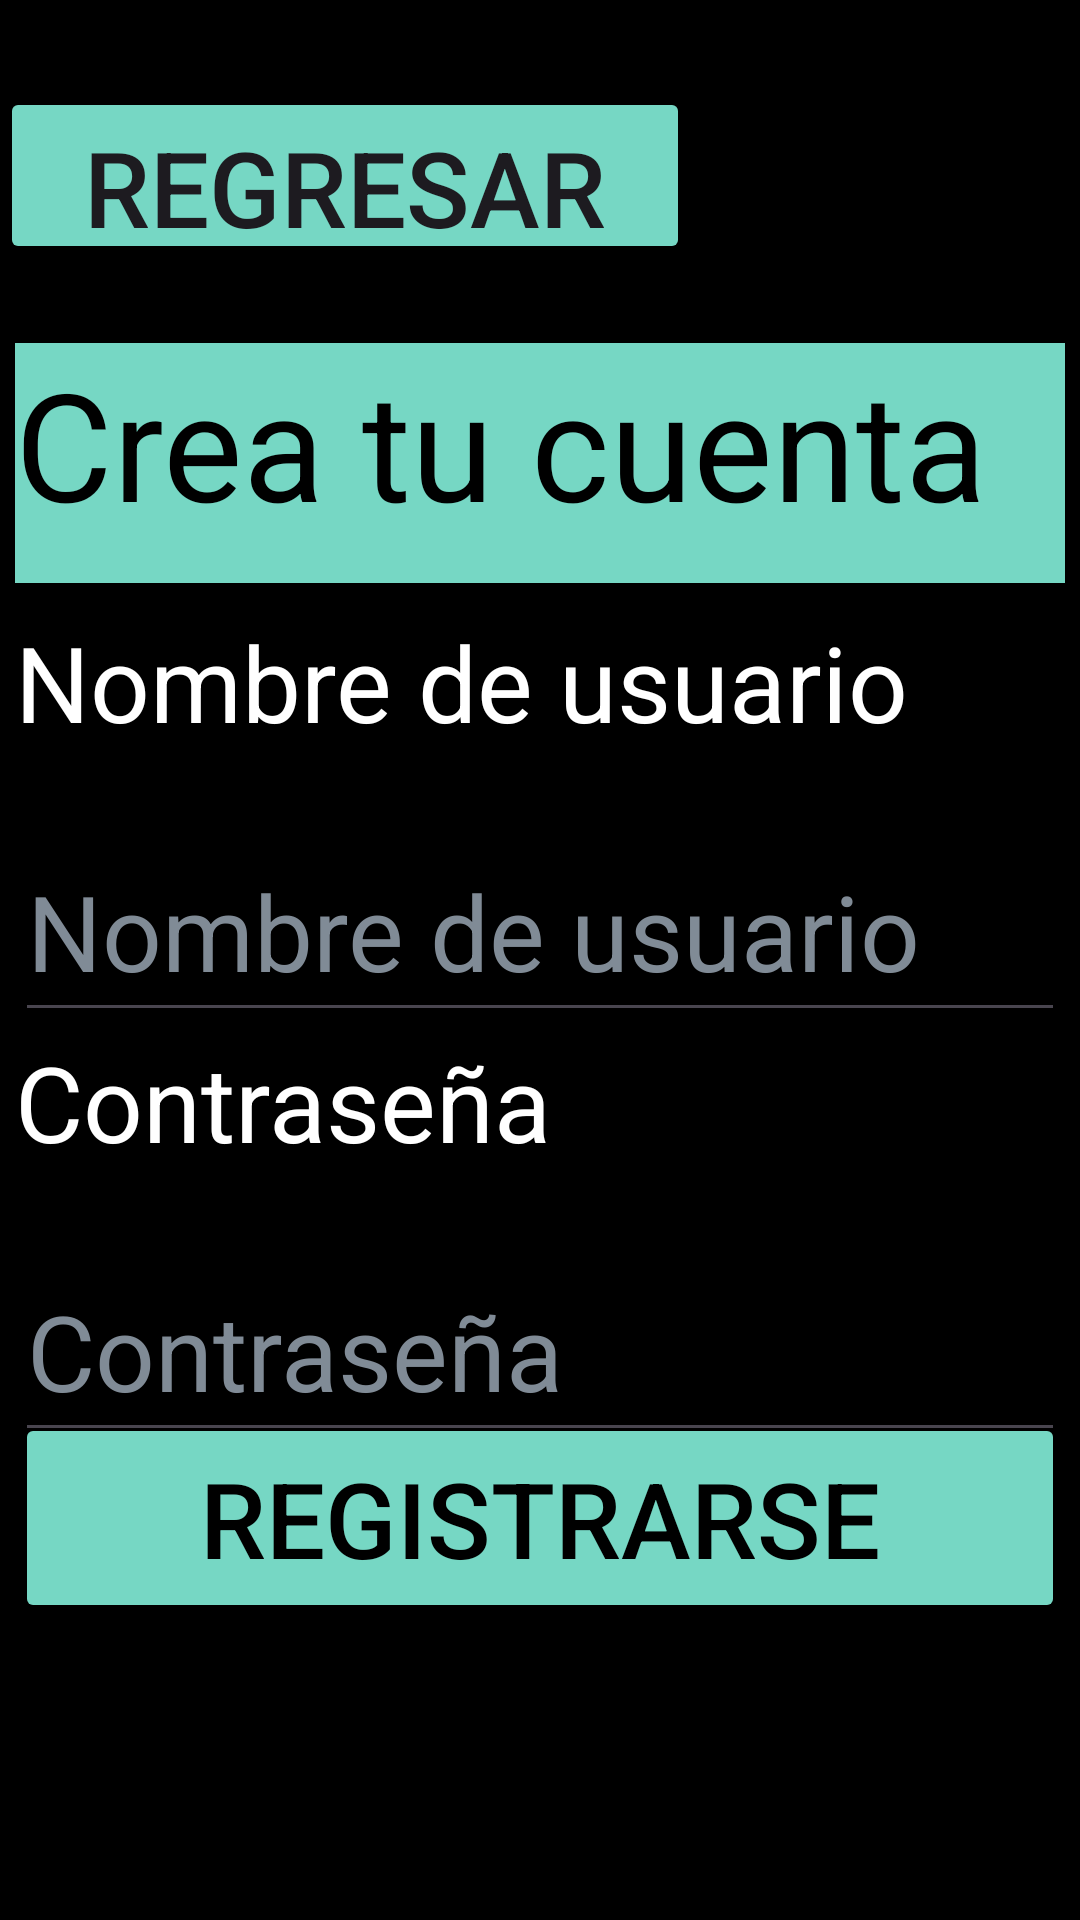

Here is an Android app screen rendered from its layout file. Give the layout XML and the strings, colors and styles it references.
<!-- AndroidManifest.xml: application theme Theme.Melher -->
<!-- res/layout/activity_registrar.xml -->
<?xml version="1.0" encoding="utf-8"?>
<androidx.constraintlayout.widget.ConstraintLayout xmlns:android="http://schemas.android.com/apk/res/android"
    xmlns:app="http://schemas.android.com/apk/res-auto"
    xmlns:tools="http://schemas.android.com/tools"
    android:id="@+id/main"
    android:layout_width="match_parent"
    android:layout_height="match_parent"
    tools:context=".RegistrarActivity"
    android:background="@color/black">

    
    <Button
        android:id="@+id/button_regresar"
        android:layout_width="230dp"
        android:layout_height="59dp"
        android:backgroundTint="@color/lightblue"
        android:gravity="center"
        android:text="REGRESAR"
        android:textSize="35sp"
        app:layout_constraintBottom_toTopOf="@+id/textView6"
        app:layout_constraintEnd_toEndOf="parent"
        app:layout_constraintHorizontal_bias="0.0"
        app:layout_constraintStart_toStartOf="parent"
        app:layout_constraintTop_toTopOf="parent"
        app:layout_constraintVertical_bias="0.527" />

    
    <TextView
        android:id="@+id/textView6"
        android:layout_width="350dp"
        android:layout_height="80dp"
        android:background="@color/lightblue"
        android:text="Crea tu cuenta"
        android:textColor="@color/black"
        android:textSize="50sp"
        app:layout_constraintBottom_toBottomOf="parent"
        app:layout_constraintEnd_toEndOf="parent"
        app:layout_constraintHorizontal_bias="0.491"
        app:layout_constraintStart_toStartOf="parent"
        app:layout_constraintTop_toTopOf="parent"
        app:layout_constraintVertical_bias="0.204" />

    
    <TextView
        android:id="@+id/textView8"
        android:layout_width="350dp"
        android:layout_height="70dp"
        android:text="Nombre de usuario"
        android:textColor="@color/white"
        android:textSize="35sp"
        app:layout_constraintBottom_toBottomOf="parent"
        app:layout_constraintEnd_toEndOf="parent"
        app:layout_constraintHorizontal_bias="0.491"
        app:layout_constraintStart_toStartOf="parent"
        app:layout_constraintTop_toBottomOf="@+id/textView6"
        app:layout_constraintVertical_bias="0.026" />

    <EditText
        android:id="@+id/editText_username"
        android:layout_width="350dp"
        android:layout_height="70dp"
        android:hint="Nombre de usuario"
        android:textColorHint="@color/lightgray"
        android:textSize="35sp"
        android:textColor="@color/white"
        app:layout_constraintBottom_toBottomOf="parent"
        app:layout_constraintEnd_toEndOf="parent"
        app:layout_constraintHorizontal_bias="0.0"
        app:layout_constraintStart_toStartOf="@+id/textView8"
        app:layout_constraintTop_toBottomOf="@+id/textView8"
        app:layout_constraintVertical_bias="0.0" />

    
    <TextView
        android:id="@+id/textView9"
        android:layout_width="350dp"
        android:layout_height="70dp"
        android:text="Contraseña"
        android:textColor="@color/white"
        android:textSize="35sp"
        app:layout_constraintBottom_toBottomOf="parent"
        app:layout_constraintEnd_toEndOf="parent"
        app:layout_constraintHorizontal_bias="0.0"
        app:layout_constraintStart_toStartOf="@+id/editText_username"
        app:layout_constraintTop_toBottomOf="@+id/editText_username"
        app:layout_constraintVertical_bias="0.0" />

    <EditText
        android:id="@+id/editText_password"
        android:layout_width="350dp"
        android:layout_height="70dp"
        android:hint="Contraseña"
        android:textColorHint="@color/lightgray"
        android:textSize="35sp"
        android:textColor="@color/white"
        android:inputType="textPassword"
        app:layout_constraintBottom_toBottomOf="parent"
        app:layout_constraintEnd_toEndOf="parent"
        app:layout_constraintHorizontal_bias="0.0"
        app:layout_constraintStart_toStartOf="@+id/textView9"
        app:layout_constraintTop_toBottomOf="@+id/textView9"
        app:layout_constraintVertical_bias="0.0" />

    
    <Button
        android:id="@+id/button_register"
        android:layout_width="350dp"
        android:layout_height="70dp"
        android:backgroundTint="@color/lightblue"
        android:text="Registrarse"
        android:textColor="@color/black"
        android:textSize="35sp"
        app:layout_constraintBottom_toBottomOf="parent"
        app:layout_constraintEnd_toEndOf="parent"
        app:layout_constraintHorizontal_bias="0.0"
        app:layout_constraintStart_toStartOf="@+id/textView9"
        app:layout_constraintTop_toBottomOf="@+id/textView9"
        app:layout_constraintVertical_bias="0.365" />

</androidx.constraintlayout.widget.ConstraintLayout>
<!-- resources referenced by this layout -->
<resources>
  <color name="black">#FF000000</color>
  <color name="lightblue">#76D7C4</color>
  <color name="lightgray">#808B96</color>
  <color name="white">#FFFFFFFF</color>
  <style name="Theme.Melher" parent="Base.Theme.Melher" />
  <style name="Base.Theme.Melher" parent="Theme.Material3.DayNight.NoActionBar">
          
          
      </style>
</resources>
